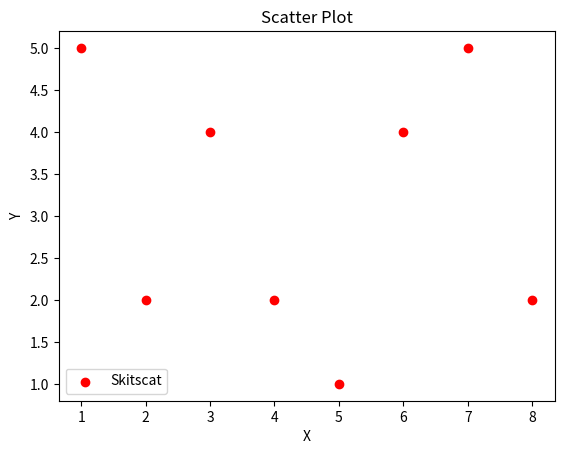

This chart was generated by the following Python code:
import matplotlib.pyplot as plt

x = [1, 2, 3, 4, 5, 6, 7, 8]
y = [5, 2, 4, 2, 1, 4, 5, 2]

plt.scatter(x, y, label='Skitscat', color='r')
plt.xlabel('X')
plt.ylabel('Y')
plt.title('Scatter Plot')
plt.legend()
plt.show()
